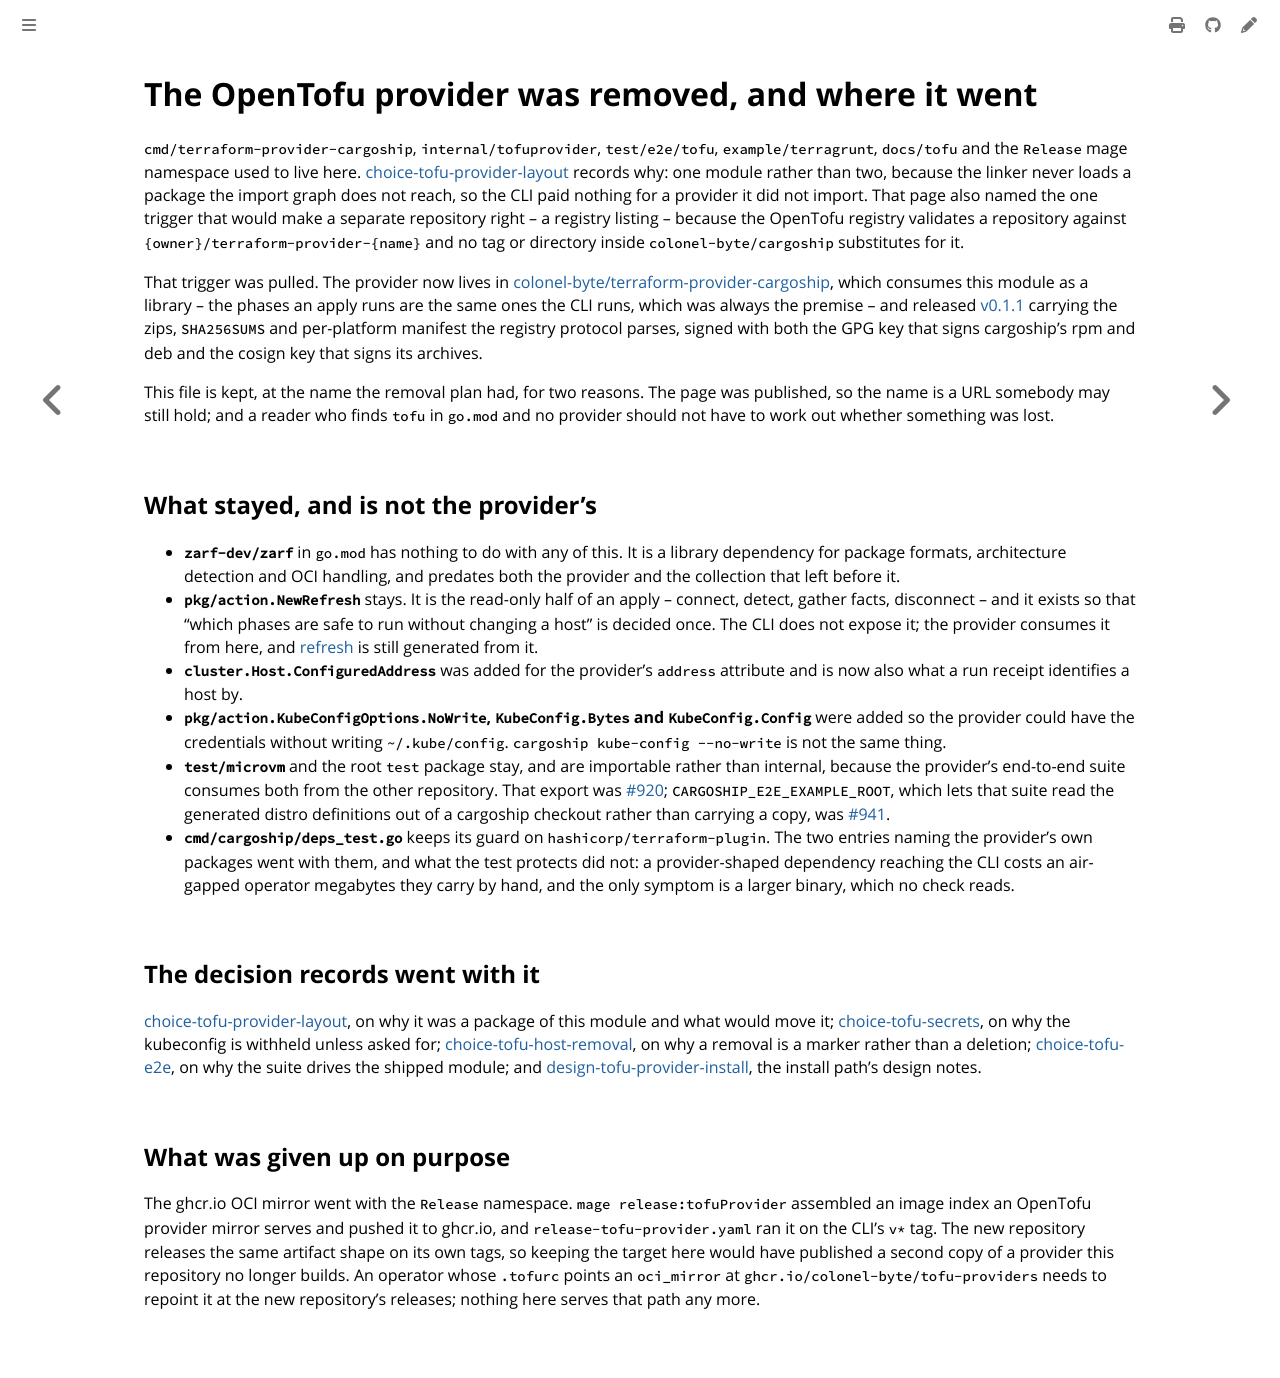

repository: colonel-byte/cargoship · page: agent/choice-tofu-provider-removal.html · generator: mdbook

# The OpenTofu provider was removed, and where it went

`cmd/terraform-provider-cargoship`, `internal/tofuprovider`, `test/e2e/tofu`, `example/terragrunt`, `docs/tofu` and the `Release` mage namespace used to live here. [choice-tofu-provider-layout](https://github.com/colonel-byte/terraform-provider-cargoship/blob/main/docs/agent/choice-tofu-provider-layout.md) records why: one module rather than two, because the linker never loads a package the import graph does not reach, so the CLI paid nothing for a provider it did not import. That page also named the one trigger that would make a separate repository right -- a registry listing -- because the OpenTofu registry validates a repository against `{owner}/terraform-provider-{name}` and no tag or directory inside `colonel-byte/cargoship` substitutes for it.

That trigger was pulled. The provider now lives in [colonel-byte/terraform-provider-cargoship](https://github.com/colonel-byte/terraform-provider-cargoship), which consumes this module as a library -- the phases an apply runs are the same ones the CLI runs, which was always the premise -- and released [v0.1.1](https://github.com/colonel-byte/terraform-provider-cargoship/releases/tag/v0.1.1) carrying the zips, `SHA256SUMS` and per-platform manifest the registry protocol parses, signed with both the GPG key that signs cargoship's rpm and deb and the cosign key that signs its archives.

This file is kept, at the name the removal plan had, for two reasons. The page was published, so the name is a URL somebody may still hold; and a reader who finds `tofu` in `go.mod` and no provider should not have to work out whether something was lost.

## What stayed, and is not the provider's

- **`zarf-dev/zarf`** in `go.mod` has nothing to do with any of this. It is a library dependency for package formats, architecture detection and OCI handling, and predates both the provider and the collection that left before it.
- **`pkg/action.NewRefresh`** stays. It is the read-only half of an apply -- connect, detect, gather facts, disconnect -- and it exists so that "which phases are safe to run without changing a host" is decided once. The CLI does not expose it; the provider consumes it from here, and [refresh](../phases/refresh.md) is still generated from it.
- **`cluster.Host.ConfiguredAddress`** was added for the provider's `address` attribute and is now also what a run receipt identifies a host by.
- **`pkg/action.KubeConfigOptions.NoWrite`, `KubeConfig.Bytes` and `KubeConfig.Config`** were added so the provider could have the credentials without writing `~/.kube/config`. `cargoship kube-config --no-write` is not the same thing.
- **`test/microvm`** and the root `test` package stay, and are importable rather than internal, because the provider's end-to-end suite consumes both from the other repository. That export was [#920](https://github.com/colonel-byte/cargoship/pull/920); `CARGOSHIP_E2E_EXAMPLE_ROOT`, which lets that suite read the generated distro definitions out of a cargoship checkout rather than carrying a copy, was [#941](https://github.com/colonel-byte/cargoship/pull/941).
- **`cmd/cargoship/deps_test.go`** keeps its guard on `hashicorp/terraform-plugin`. The two entries naming the provider's own packages went with them, and what the test protects did not: a provider-shaped dependency reaching the CLI costs an air-gapped operator megabytes they carry by hand, and the only symptom is a larger binary, which no check reads.

## The decision records went with it

[choice-tofu-provider-layout](https://github.com/colonel-byte/terraform-provider-cargoship/blob/main/docs/agent/choice-tofu-provider-layout.md), on why it was a package of this module and what would move it; [choice-tofu-secrets](https://github.com/colonel-byte/terraform-provider-cargoship/blob/main/docs/agent/choice-tofu-secrets.md), on why the kubeconfig is withheld unless asked for; [choice-tofu-host-removal](https://github.com/colonel-byte/terraform-provider-cargoship/blob/main/docs/agent/choice-tofu-host-removal.md), on why a removal is a marker rather than a deletion; [choice-tofu-e2e](https://github.com/colonel-byte/terraform-provider-cargoship/blob/main/docs/agent/choice-tofu-e2e.md), on why the suite drives the shipped module; and [design-tofu-provider-install](https://github.com/colonel-byte/terraform-provider-cargoship/blob/main/docs/agent/design-tofu-provider-install.md), the install path's design notes.

## What was given up on purpose

The ghcr.io OCI mirror went with the `Release` namespace. `mage release:tofuProvider` assembled an image index an OpenTofu provider mirror serves and pushed it to ghcr.io, and `release-tofu-provider.yaml` ran it on the CLI's `v*` tag. The new repository releases the same artifact shape on its own tags, so keeping the target here would have published a second copy of a provider this repository no longer builds. An operator whose `.tofurc` points an `oci_mirror` at `ghcr.io/colonel-byte/tofu-providers` needs to repoint it at the new repository's releases; nothing here serves that path any more.
